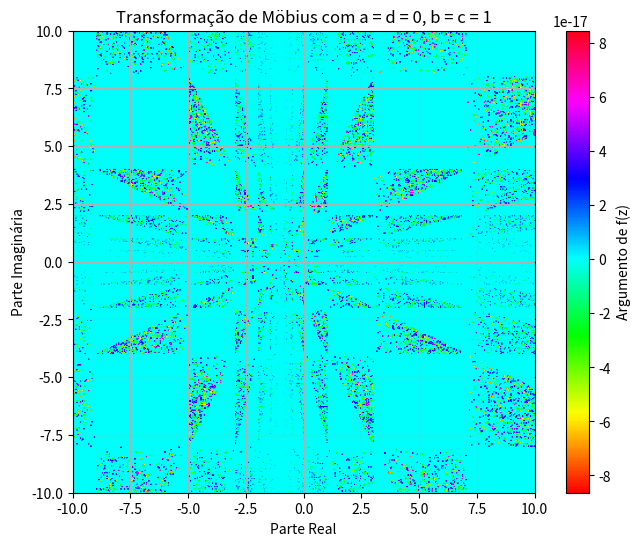

Here is the Python script that generated this plot:
import matplotlib.pyplot as plt
import numpy as np

def mobius_transform(z):
    return (z + 1) / (z + 1)

# Criando uma grade de pontos no plano complexo
x = np.linspace(-10, 10, 400)
y = np.linspace(-10, 10, 400)
X, Y = np.meshgrid(x, y)
Z = X + 1j * Y

# Aplicando a transformação de Möbius a cada ponto na grade
W = mobius_transform(Z)

# Plotando os resultados
plt.figure(figsize=(8, 6))
plt.imshow(np.angle(W), extent=(-10, 10, -10, 10), cmap='hsv')
plt.colorbar(label='Argumento de f(z)')
plt.title('Transformação de Möbius com a = d = 0, b = c = 1')
plt.xlabel('Parte Real')
plt.ylabel('Parte Imaginária')
plt.grid(True)
plt.show()